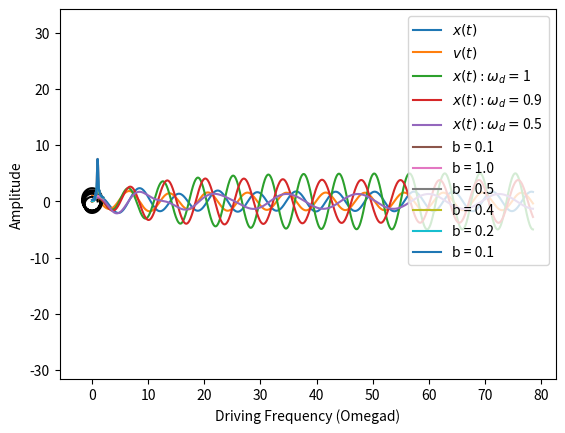

Generate this figure with matplotlib:
#!/usr/bin/env python
# coding: utf-8

# In[7]:


import numpy as np
import matplotlib.pyplot as plt
from scipy import integrate
import math
def DampedPendulum(t, y, b=0.2, omega0=1, A=1, omegad=0.9):
    x,v = y
    dxdt = v
    dvdt = -b*v-(omega0**2)*x-A*math.sin(omegad*t)
    dydt = np.array([dxdt, dvdt])
    return dydt
# Define the two derivatives
# note that dydt is now an array that holds both of the derivatives
x0 = 0 # initial position
v0 = 1 # initial velocity
y0 = (x0,v0) # initial state
t0 = 0 # initial time
tf = 25*np.pi # final time
n = 1001 # Number of points at which output will be evaluated
b=0.15
omega0=.5
# Note: this does not mean the integrator will take only n steps
# Scipy will take more steps if required to control the error in the solution
t = np.linspace(t0, tf, n) # Points at which output will be evaluated
result = integrate.solve_ivp(fun = lambda t, y, : DampedPendulum(t, y, b, omega0), # The function defining the derivative
t_span = (t0, tf), # Initial and final times
y0 = y0, # Initial state
method = "RK45", # Integration method
t_eval = t) # Time points for result to be defined at
# Read the solution and time from the result arrat returned by Scipy
x,v = result.y
t = result.t
# plot position ad velocity as a function of time.
plt.plot(t,x, label=r"$x(t)$")
plt.plot(t,v, label=r"$v(t)$")
plt.legend(loc=1)
plt.xlabel('Time (s)')
plt.ylabel('Position')


plt.savefig('r6__0.svg', bbox_inches='tight')

plt.show()


# In[24]:





# In[6]:


plt.plot(v,x, 'k')
plt.axis('equal')
plt.xlabel(r"$x$")
plt.ylabel(r"$v$")


# In[5]:


#Loop through list of three driving frequencies (100%, 90%, 50% of omega0)
def DampedPendulum(t, y, b=0.1, omega0=1, A=1, omegad=1):
    x,v = y
    dxdt = v
    dvdt = -b*v-(omega0**2)*x-A*math.sin(omegad*t)
    dydt = np.array([dxdt, dvdt])
    return dydt

omega0=1
    
for i in (1*omega0, 0.9*omega0, 0.5*omega0):
    # Define the anonymous function, including the changing omegad
    lfun = lambda t, y, omegad=i, omega0=omega0, b=0.2, A=1: DampedPendulum(t, y, b, omega0, A, omegad)

    result = integrate.solve_ivp(fun = lfun,
    t_span = (0, tf),
    y0 = y0 ,
    method = "RK45",
    t_eval = t )
    # Store result of this run in variables t, x, v
    t = result.t
    x,v = result.y
    # Plot the result x(t) for this run, lable it with omegad as well
    plt.plot(t, x, label='$x(t): \omega_d =${}'.format(i))
# End of loop, continue with next omegad
# Out of the loop
# Save and show plot
plt.xlabel('Time (s)')
plt.ylabel('Position')
plt.legend() # Make the plot labels visible

plt.savefig('Oscillator-driven-multi.svg', bbox_inches='tight')
plt.show()


# In[ ]:





# In[1]:


import numpy as np
import matplotlib.pyplot as plt
from scipy import integrate
import math


# Set your parameters
omega0 = 1
tf = 10.0  # Final time
n = 1000   # Number of time points
y0 = [0.0, 0.0]  # Initial conditions [angle, angular velocity]

def DampedPendulum(t, y, b=0.1, omega0=1, A=1, omegad=0.9):
    x,v = y
    dxdt = v
    dvdt = -b*v-(omega0**2)*x-A*math.sin(omegad*t)
    dydt = np.array([dxdt, dvdt])
    return dydt
# Define the two derivatives
# note that dydt is now an array that holds both of the derivatives
x0 = 0 # initial position
v0 = 1 # initial velocity
y0 = (x0,v0) # initial state
t0 = 0 # initial time
tf = 10*np.pi # final time
n = 1001 # Number of points at which output will be evaluated
b=0.1
omega0=1

# Create an array of driving frequencies ranging from 0 to 2*omega_0
drivFreq = np.linspace(0, 2 * omega0, 100)

# Create a list of damping coefficients (b values)
b = 0.1

# Create a list to store amplitudes for each b value
amplitudes_list = []
t = np.linspace(0.8*tf, tf, n)

amplitudes = []  # Create an empty list to store amplitudes for this b value
    # Loop through each driving frequency in drivFreq
for omegad in drivFreq:
        # Define the anonymous function, including the changing omegad and b
    lfun = lambda t, y, omegad=omegad, omega0=omega0, b=b, A=1: DampedPendulum(t, y, b, omega0, A, omegad)

    result = integrate.solve_ivp(fun=lfun, t_span=(0, tf), y0=y0, method="RK45", t_eval=t)
        
        # Store result of this run in variables t_result, x, v
    t_result = result.t
    v, x = result.y
        
        # Calculate and append the amplitude (peak-to-peak)
    amplitudes.append((max(x) - min(x)) / 2)
    
    # Append the amplitudes for this b value to the list
plt.plot(drivFreq, amplitudes, label=f'b = {b}')

plt.xlabel("Driving Frequency (Omegad)")
plt.ylabel("Amplitude")
plt.savefig('r7.svg')
plt.show()


# In[3]:


import numpy as np
import matplotlib.pyplot as plt
from scipy import integrate
import math


# Set your parameters
omega0 = 1
tf = 10.0  # Final time
n = 1000   # Number of time points
y0 = [0.0, 0.0]  # Initial conditions [angle, angular velocity]

def DampedPendulum(t, y, b=0.1, omega0=1, A=1, omegad=0.9):
    x,v = y
    dxdt = v
    dvdt = -b*v-(omega0**2)*x-A*math.sin(omegad*t)
    dydt = np.array([dxdt, dvdt])
    return dydt
# Define the two derivatives
# note that dydt is now an array that holds both of the derivatives
x0 = 0 # initial position
v0 = 1 # initial velocity
y0 = (x0,v0) # initial state
t0 = 0 # initial time
tf = 10*np.pi # final time
n = 1001 # Number of points at which output will be evaluated
b=0.1
omega0=1

# Create an array of driving frequencies ranging from 0 to 2*omega_0
drivFreq = np.linspace(0, 2 * omega0, 100)

# Create a list of damping coefficients (b values)
b_values = [1.0, 0.5, 0.4, 0.2, 0.1]

# Create a list to store amplitudes for each b value
amplitudes_list = []
t = np.linspace(0.8*tf, tf, n)

# Loop through each damping coefficient (b)
for b in b_values:
    amplitudes = []  # Create an empty list to store amplitudes for this b value
    # Loop through each driving frequency in drivFreq
    for omegad in drivFreq:
        # Define the anonymous function, including the changing omegad and b
        lfun = lambda t, y, omegad=omegad, omega0=omega0, b=b, A=1: DampedPendulum(t, y, b, omega0, A, omegad)

        result = integrate.solve_ivp(fun=lfun, t_span=(0, tf), y0=y0, method="RK45", t_eval=t)
        
        # Store result of this run in variables t_result, x, v
        t_result = result.t
        v, x = result.y
        
        # Calculate and append the amplitude (peak-to-peak)
        amplitudes.append((max(x) - min(x)) / 2)

    plt.plot(drivFreq, amplitudes, label=f'b = {b}')

plt.xlabel("Driving Frequency (Omegad)")
plt.ylabel("Amplitude")
plt.legend()
plt.savefig('r8.svg')
plt.show()


# In[8]:




